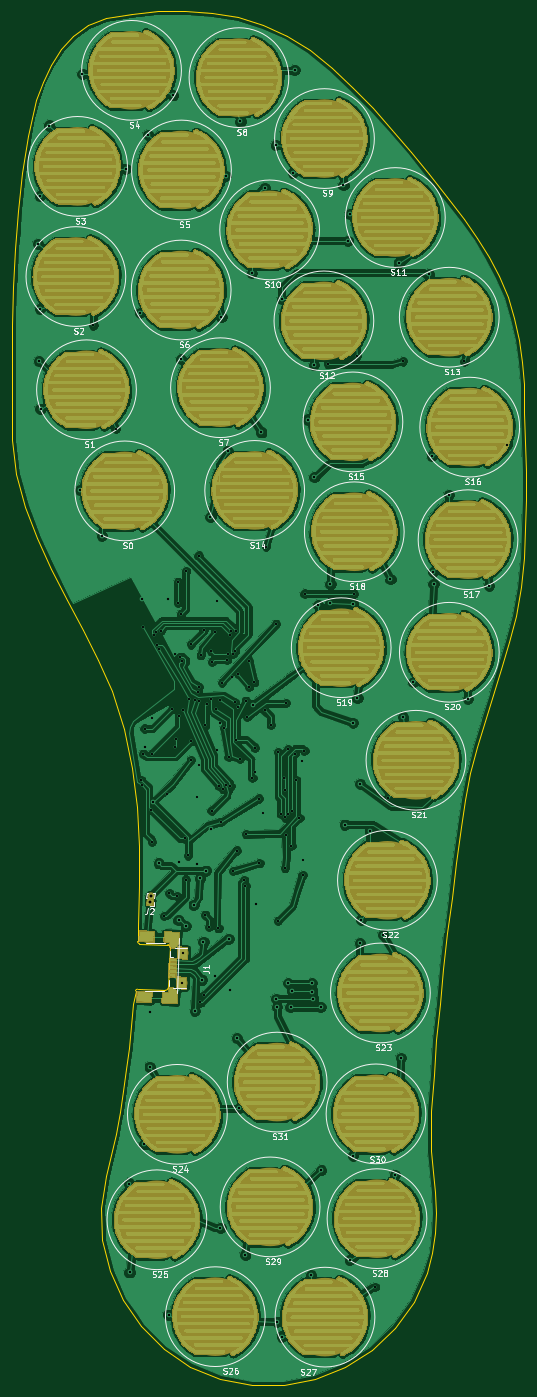
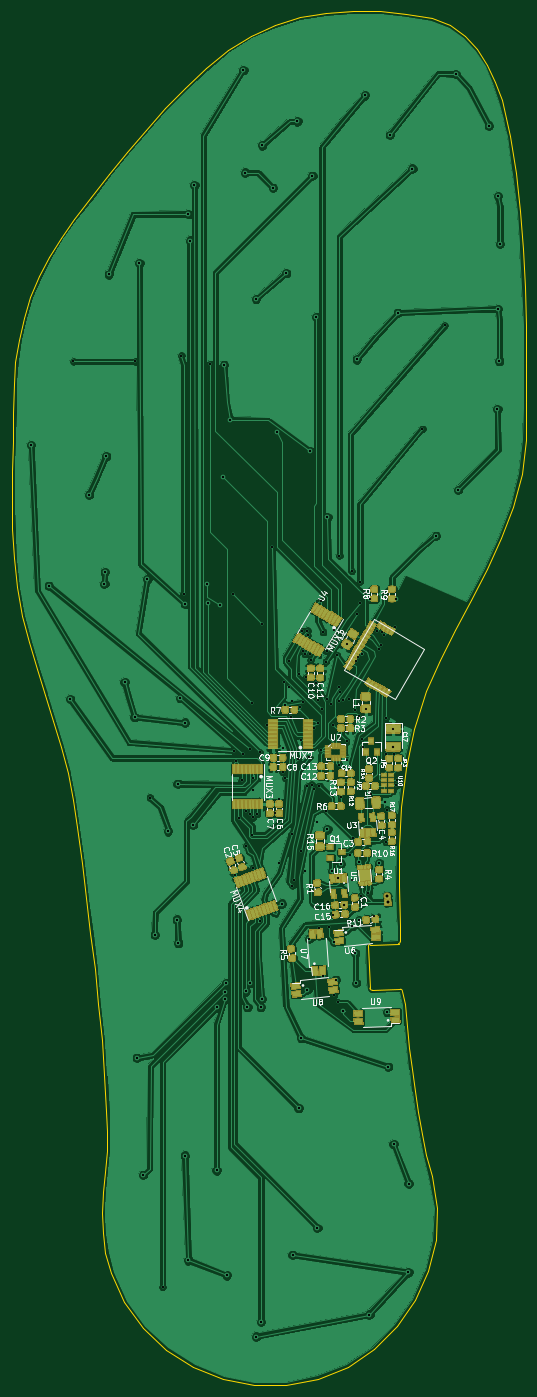
Circuit board: 9 layer files. Board 87.7 x 234.3 mm.
- bottom_copper: Insole_PCB-B.Cu.gbl (445732 bytes)
- bottom_mask: Insole_PCB-B.Mask.gbs (171388 bytes)
- bottom_silk: Insole_PCB-B.SilkS.gbo (53250 bytes)
- outline: Insole_PCB-Edge.Cuts.gm1 (6702 bytes)
- top_copper: Insole_PCB-F.Cu.gtl (1222729 bytes)
- top_mask: Insole_PCB-F.Mask.gts (1079273 bytes)
- top_silk: Insole_PCB-F.SilkS.gto (40194 bytes)
- drill: Insole_PCB-NPTH.drl (136 bytes)
- drill: Insole_PCB-PTH.drl (4501 bytes)

=== bottom_copper: Insole_PCB-B.Cu.gbl (445732 bytes, source omitted) ===
=== bottom_mask: Insole_PCB-B.Mask.gbs (171388 bytes, source omitted) ===
=== bottom_silk: Insole_PCB-B.SilkS.gbo (53250 bytes, source omitted) ===
=== outline: Insole_PCB-Edge.Cuts.gm1 ===
G04 #@! TF.GenerationSoftware,KiCad,Pcbnew,(5.0.0)*
G04 #@! TF.CreationDate,2020-01-29T13:40:55+01:00*
G04 #@! TF.ProjectId,Insole_PCB,496E736F6C655F5043422E6B69636164,rev?*
G04 #@! TF.SameCoordinates,Original*
G04 #@! TF.FileFunction,Profile,NP*
%FSLAX46Y46*%
G04 Gerber Fmt 4.6, Leading zero omitted, Abs format (unit mm)*
G04 Created by KiCad (PCBNEW (5.0.0)) date 01/29/20 13:40:55*
%MOMM*%
%LPD*%
G01*
G04 APERTURE LIST*
%ADD10C,0.100000*%
G04 APERTURE END LIST*
D10*
X164050642Y-119835994D02*
X165507081Y-125421767D01*
X182793244Y-221362641D02*
X182278707Y-225042240D01*
X188227598Y-40988248D02*
X183706195Y-41433398D01*
X183631844Y-213979186D02*
X183241487Y-217673975D01*
X163862366Y-81551160D02*
X163530772Y-88035804D01*
X181017115Y-232362460D02*
X180253244Y-235997193D01*
X171591599Y-47438278D02*
X169887795Y-50082368D01*
X192786393Y-40908448D02*
X188227598Y-40988248D01*
X177993962Y-151640973D02*
X180303042Y-156942121D01*
X169987711Y-136080279D02*
X172660692Y-141267086D01*
X183706195Y-41433398D02*
X179281275Y-42198788D01*
X167466799Y-56056108D02*
X166648763Y-59165497D01*
X184996043Y-183326521D02*
X185021683Y-190084696D01*
X166648763Y-59165497D02*
X166025142Y-62209716D01*
X180253244Y-235997193D02*
X179389444Y-239611083D01*
X183241487Y-217673975D02*
X182793244Y-221362641D01*
X164368622Y-75081296D02*
X163862366Y-81551160D01*
X197323491Y-41239028D02*
X192786393Y-40908448D01*
X181689467Y-228709828D02*
X181017115Y-232362460D01*
X168529670Y-52991688D02*
X167466799Y-56056108D01*
X163350926Y-114003164D02*
X164050642Y-119835994D01*
X165079546Y-68632165D02*
X164368622Y-75081296D01*
X176237918Y-43386358D02*
X173691500Y-45169568D01*
X182278707Y-225042240D02*
X181689467Y-228709828D01*
X183972722Y-210281218D02*
X183631844Y-213979186D01*
X175387977Y-146434973D02*
X177993962Y-151640973D01*
X167544639Y-130817517D02*
X169987711Y-136080279D01*
X179281275Y-42198788D02*
X176237918Y-43386358D01*
X183771180Y-169946289D02*
X184613134Y-176603990D01*
X180303042Y-156942121D02*
X182368408Y-163382604D01*
X163343836Y-94529278D02*
X163271556Y-101025630D01*
X163530772Y-88035804D02*
X163343836Y-94529278D01*
X184613134Y-176603990D02*
X184996043Y-183326521D01*
X163271556Y-101025630D02*
X163283916Y-107518909D01*
X182368408Y-163382604D02*
X183771180Y-169946289D01*
X172660692Y-141267086D02*
X175387977Y-146434973D01*
X165507081Y-125421767D02*
X167544639Y-130817517D01*
X163283916Y-107518909D02*
X163350926Y-114003164D01*
X169887795Y-50082368D02*
X168529670Y-52991688D01*
X173691500Y-45169568D02*
X171591599Y-47438278D01*
X185021683Y-190084696D02*
X184791826Y-196849327D01*
X166025142Y-62209716D02*
X165079546Y-68632165D01*
X235649432Y-216299821D02*
X236213166Y-210252416D01*
X231820426Y-261041988D02*
X234040292Y-256004794D01*
X243923050Y-161937873D02*
X245304486Y-157484392D01*
X248007705Y-148562042D02*
X249193610Y-144059683D01*
X220033859Y-272095518D02*
X224644789Y-269175768D01*
X234666365Y-231876892D02*
X234804433Y-228415381D01*
X250947757Y-124357689D02*
X250916137Y-119395753D01*
X234796264Y-235352252D02*
X234666365Y-231876892D01*
X224644789Y-269175768D02*
X228631118Y-265461788D01*
X214970751Y-274132598D02*
X220033859Y-272095518D01*
X245304486Y-157484392D02*
X246688684Y-153031363D01*
X185302551Y-265197248D02*
X189157659Y-269028128D01*
X201779806Y-42025068D02*
X197323491Y-41239028D01*
X193685488Y-272039258D02*
X198792564Y-274063118D01*
X250552860Y-134251392D02*
X250844339Y-129311828D01*
X250541349Y-104530952D02*
X250329517Y-100724409D01*
X206096249Y-43311658D02*
X201779806Y-42025068D01*
X182213638Y-260714178D02*
X185302551Y-265197248D01*
X189157659Y-269028128D02*
X193685488Y-272039258D01*
X210213729Y-45143848D02*
X206096249Y-43311658D01*
X214073159Y-47566738D02*
X210213729Y-45143848D01*
X217854558Y-50685898D02*
X214073159Y-47566738D01*
X209627885Y-275198588D02*
X214970751Y-274132598D01*
X237540545Y-198174867D02*
X238271167Y-192143327D01*
X231302085Y-64923602D02*
X228136580Y-61169344D01*
X237406341Y-72613821D02*
X234382783Y-68749981D01*
X246336117Y-86180352D02*
X244616023Y-82802712D01*
X221440482Y-54015828D02*
X217854558Y-50685898D01*
X241440222Y-170913173D02*
X242612316Y-166408551D01*
X204177682Y-275204588D02*
X209627885Y-275198588D01*
X224858601Y-57521868D02*
X221440482Y-54015828D01*
X240400424Y-76480462D02*
X237406341Y-72613821D01*
X228136580Y-61169344D02*
X224858601Y-57521868D01*
X249193610Y-144059683D02*
X250020293Y-139169603D01*
X234382783Y-68749981D02*
X231302085Y-64923602D01*
X250659908Y-109475607D02*
X250541349Y-104530952D01*
X239783715Y-180091224D02*
X240474709Y-175468482D01*
X228631118Y-265461788D02*
X231820426Y-261041988D01*
X236213166Y-210252416D02*
X236849041Y-204210998D01*
X198792564Y-274063118D02*
X204177682Y-275204588D01*
X250916137Y-119395753D02*
X250802513Y-114432800D01*
X238271167Y-192143327D02*
X239024394Y-186115678D01*
X250020293Y-139169603D02*
X250552860Y-134251392D01*
X235066225Y-238832701D02*
X234796264Y-235352252D01*
X242612316Y-166408551D02*
X243923050Y-161937873D01*
X235348343Y-242309484D02*
X235066225Y-238832701D01*
X247780468Y-89678911D02*
X246336117Y-86180352D01*
X242633141Y-79563558D02*
X240400424Y-76480462D01*
X244616023Y-82802712D02*
X242633141Y-79563558D01*
X248936122Y-93280820D02*
X247780468Y-89678911D01*
X250802513Y-114432800D02*
X250659908Y-109475607D01*
X236849041Y-204210998D02*
X237540545Y-198174867D01*
X235514714Y-245773842D02*
X235348343Y-242309484D01*
X239024394Y-186115678D02*
X239783715Y-180091224D01*
X235174351Y-222353910D02*
X235649432Y-216299821D01*
X235437434Y-249217018D02*
X235514714Y-245773842D01*
X234988594Y-252630255D02*
X235437434Y-249217018D01*
X249790123Y-96968509D02*
X248936122Y-93280820D01*
X250329517Y-100724409D02*
X249790123Y-96968509D01*
X250844339Y-129311828D02*
X250947757Y-124357689D01*
X240474709Y-175468482D02*
X241440222Y-170913173D01*
X234040292Y-256004794D02*
X234988594Y-252630255D01*
X234804433Y-228415381D02*
X235174351Y-222353910D01*
X246688684Y-153031363D02*
X248007705Y-148562042D01*
X179984397Y-255746448D02*
X182213638Y-260714178D01*
X178708303Y-250461599D02*
X179984397Y-255746448D01*
X178478830Y-245027173D02*
X178708303Y-250461599D01*
X179389453Y-239610707D02*
X178478830Y-245027173D01*
X189909453Y-207510707D02*
X190159453Y-200380707D01*
X189909452Y-207509361D02*
G75*
G02X189463259Y-207870707I-401061J39080D01*
G01*
X184719453Y-207700707D02*
X189469453Y-207870707D01*
X189879269Y-200082814D02*
G75*
G02X190159453Y-200370707I-26761J-306331D01*
G01*
X184368954Y-207996623D02*
G75*
G02X184719453Y-207700707I320499J-24084D01*
G01*
X185015369Y-199910706D02*
G75*
G02X184719453Y-199560207I24084J320499D01*
G01*
X184369453Y-208000707D02*
X183969453Y-210290707D01*
X185019453Y-199910707D02*
X189879453Y-200080707D01*
X184789453Y-196850707D02*
X184719453Y-199550707D01*
M02*

=== top_copper: Insole_PCB-F.Cu.gtl (1222729 bytes, source omitted) ===
=== top_mask: Insole_PCB-F.Mask.gts (1079273 bytes, source omitted) ===
=== top_silk: Insole_PCB-F.SilkS.gto (40194 bytes, source omitted) ===
=== drill: Insole_PCB-NPTH.drl ===
M48
;DRILL file {KiCad (5.0.0)} date 01/29/20 13:41:03
;FORMAT={-:-/ absolute / metric / decimal}
FMAT,2
METRIC,TZ
%
G90
G05
M71
T0
M30

=== drill: Insole_PCB-PTH.drl ===
M48
;DRILL file {KiCad (5.0.0)} date 01/29/20 13:41:03
;FORMAT={-:-/ absolute / metric / decimal}
FMAT,2
METRIC,TZ
T1C0.370
T2C0.400
T3C0.500
%
G90
G05
M71
T1
X177.179Y-94.551
X180.969Y-112.181
X185.329Y-172.051
X185.389Y-172.951
X185.619Y-145.981
X185.709Y-167.561
X185.899Y-163.263
X187.009Y-177.101
X187.099Y-167.571
X187.169Y-182.581
X187.199Y-161.531
X187.444Y-147.292
X187.895Y-146.756
X188.092Y-149.025
X188.424Y-149.661
X188.649Y-146.586
X189.259Y-195.231
X189.715Y-174.427
X190.154Y-191.361
X190.619Y-159.881
X191.049Y-166.411
X191.169Y-150.611
X191.277Y-164.989
X191.499Y-191.811
X191.594Y-138.246
X191.594Y-141.846
X191.729Y-161.086
X191.869Y-151.101
X192.119Y-143.721
X192.249Y-151.711
X192.489Y-160.051
X192.806Y-181.999
X192.919Y-189.021
X192.994Y-136.421
X193.329Y-184.901
X193.449Y-158.211
X193.789Y-168.641
X193.812Y-148.908
X193.819Y-165.431
X194.549Y-158.411
X194.849Y-175.011
X195.06Y-156.978
X195.108Y-156.129
X195.119Y-133.796
X195.149Y-169.441
X195.249Y-158.611
X195.349Y-209.961
X195.494Y-150.771
X195.959Y-146.497
X196.049Y-208.761
X196.249Y-162.711
X196.249Y-195.011
X196.549Y-159.011
X196.949Y-197.111
X197.149Y-158.311
X197.219Y-150.096
X197.349Y-177.241
X197.394Y-151.871
X197.889Y-146.831
X198.074Y-159.886
X198.179Y-166.891
X198.249Y-141.511
X198.499Y-197.311
X198.549Y-173.011
X198.699Y-162.401
X198.73Y-158.417
X198.939Y-179.171
X199.094Y-155.421
X199.349Y-173.611
X199.479Y-163.241
X199.849Y-172.811
X199.994Y-151.521
X200.144Y-150.571
X200.249Y-168.111
X200.524Y-147.386
X200.549Y-173.111
X200.559Y-146.602
X200.799Y-154.511
X200.944Y-150.571
X200.979Y-187.551
X201.244Y-158.771
X201.344Y-150.046
X201.499Y-146.611
X201.574Y-165.186
X201.649Y-184.061
X201.769Y-159.621
X201.909Y-153.931
X202.124Y-168.386
X202.899Y-189.111
X203.099Y-190.061
X203.169Y-158.546
X203.229Y-181.291
X203.394Y-161.246
X203.699Y-151.671
X203.744Y-156.121
X204.299Y-171.711
X204.594Y-155.371
X204.699Y-166.511
X204.749Y-170.661
X205.349Y-175.191
X205.479Y-186.231
X206.149Y-177.698
X206.374Y-160.186
X206.609Y-132.241
X207.424Y-162.586
X208.329Y-145.421
X208.649Y-196.011
X208.694Y-167.321
X209.144Y-177.846
X209.749Y-171.686
X209.799Y-173.661
X209.844Y-178.396
X209.849Y-187.061
X209.944Y-158.921
X209.949Y-181.361
X210.394Y-166.821
X210.419Y-177.871
X210.949Y-183.261
X211.069Y-177.396
X211.469Y-167.596
X211.749Y-172.111
X212.299Y-178.511
X212.699Y-168.811
X212.849Y-188.261
X212.949Y-185.661
X213.144Y-167.046
X213.194Y-140.271
X217.169Y-101.171
X221.619Y-140.271
X222.059Y-99.701
X225.219Y-258.471
X227.399Y-175.031
X229.949Y-100.671
X240.439Y-100.691
T2
X167.719Y-80.621
X167.869Y-100.646
X168.059Y-91.741
X168.069Y-72.496
X168.169Y-108.781
X169.639Y-60.471
X174.869Y-122.596
X175.309Y-51.691
X178.629Y-130.401
X182.659Y-67.821
X183.294Y-240.821
X183.344Y-255.971
X185.139Y-92.411
X185.449Y-141.111
X185.869Y-234.146
X185.899Y-166.338
X186.499Y-62.071
X186.769Y-220.946
X186.919Y-211.621
X187.329Y-175.781
X188.319Y-186.251
X189.949Y-141.111
X189.994Y-263.171
X190.739Y-55.331
X191.699Y-195.961
X191.799Y-186.061
X192.119Y-100.321
X192.228Y-206.638
X192.406Y-201.541
X192.899Y-196.961
X194.269Y-193.291
X194.449Y-211.411
X194.883Y-186.279
X195.318Y-188.803
X195.749Y-206.111
X195.949Y-199.611
X196.372Y-187.481
X197.139Y-127.201
X197.159Y-180.451
X197.849Y-205.461
X198.844Y-248.396
X199.019Y-93.146
X199.719Y-69.046
X200.069Y-115.971
X200.249Y-199.111
X200.549Y-207.811
X201.644Y-216.046
X202.044Y-227.996
X202.259Y-59.771
X203.094Y-252.971
X204.189Y-85.651
X204.344Y-159.296
X204.899Y-193.111
X205.819Y-112.781
X206.419Y-71.071
X208.259Y-63.841
X208.344Y-209.321
X208.469Y-264.371
X208.494Y-210.771
X209.279Y-266.911
X209.309Y-90.061
X210.369Y-206.646
X210.794Y-210.746
X211.019Y-208.071
X211.159Y-68.511
X211.469Y-51.031
X213.749Y-110.591
X214.309Y-256.481
X214.419Y-206.671
X214.519Y-208.096
X214.644Y-209.346
X214.769Y-101.271
X214.869Y-120.421
X215.509Y-142.231
X215.919Y-210.746
X216.044Y-238.571
X217.529Y-141.941
X217.594Y-138.646
X219.819Y-70.661
X220.019Y-179.646
X220.569Y-80.096
X220.869Y-253.921
X220.889Y-75.561
X221.444Y-162.271
X221.459Y-141.961
X221.459Y-236.061
X222.199Y-158.081
X222.594Y-199.846
X222.669Y-172.691
X222.819Y-195.831
X224.319Y-180.796
X226.569Y-198.446
X227.829Y-137.831
X228.559Y-239.331
X229.209Y-83.931
X229.619Y-219.396
X229.999Y-161.321
X231.719Y-155.371
X234.409Y-85.841
X234.869Y-116.821
X235.099Y-136.581
X235.169Y-138.621
X237.769Y-123.411
X241.009Y-158.231
X244.639Y-138.931
X247.669Y-114.921
T3
X186.859Y-192.861
X186.929Y-191.863
T0
M30

